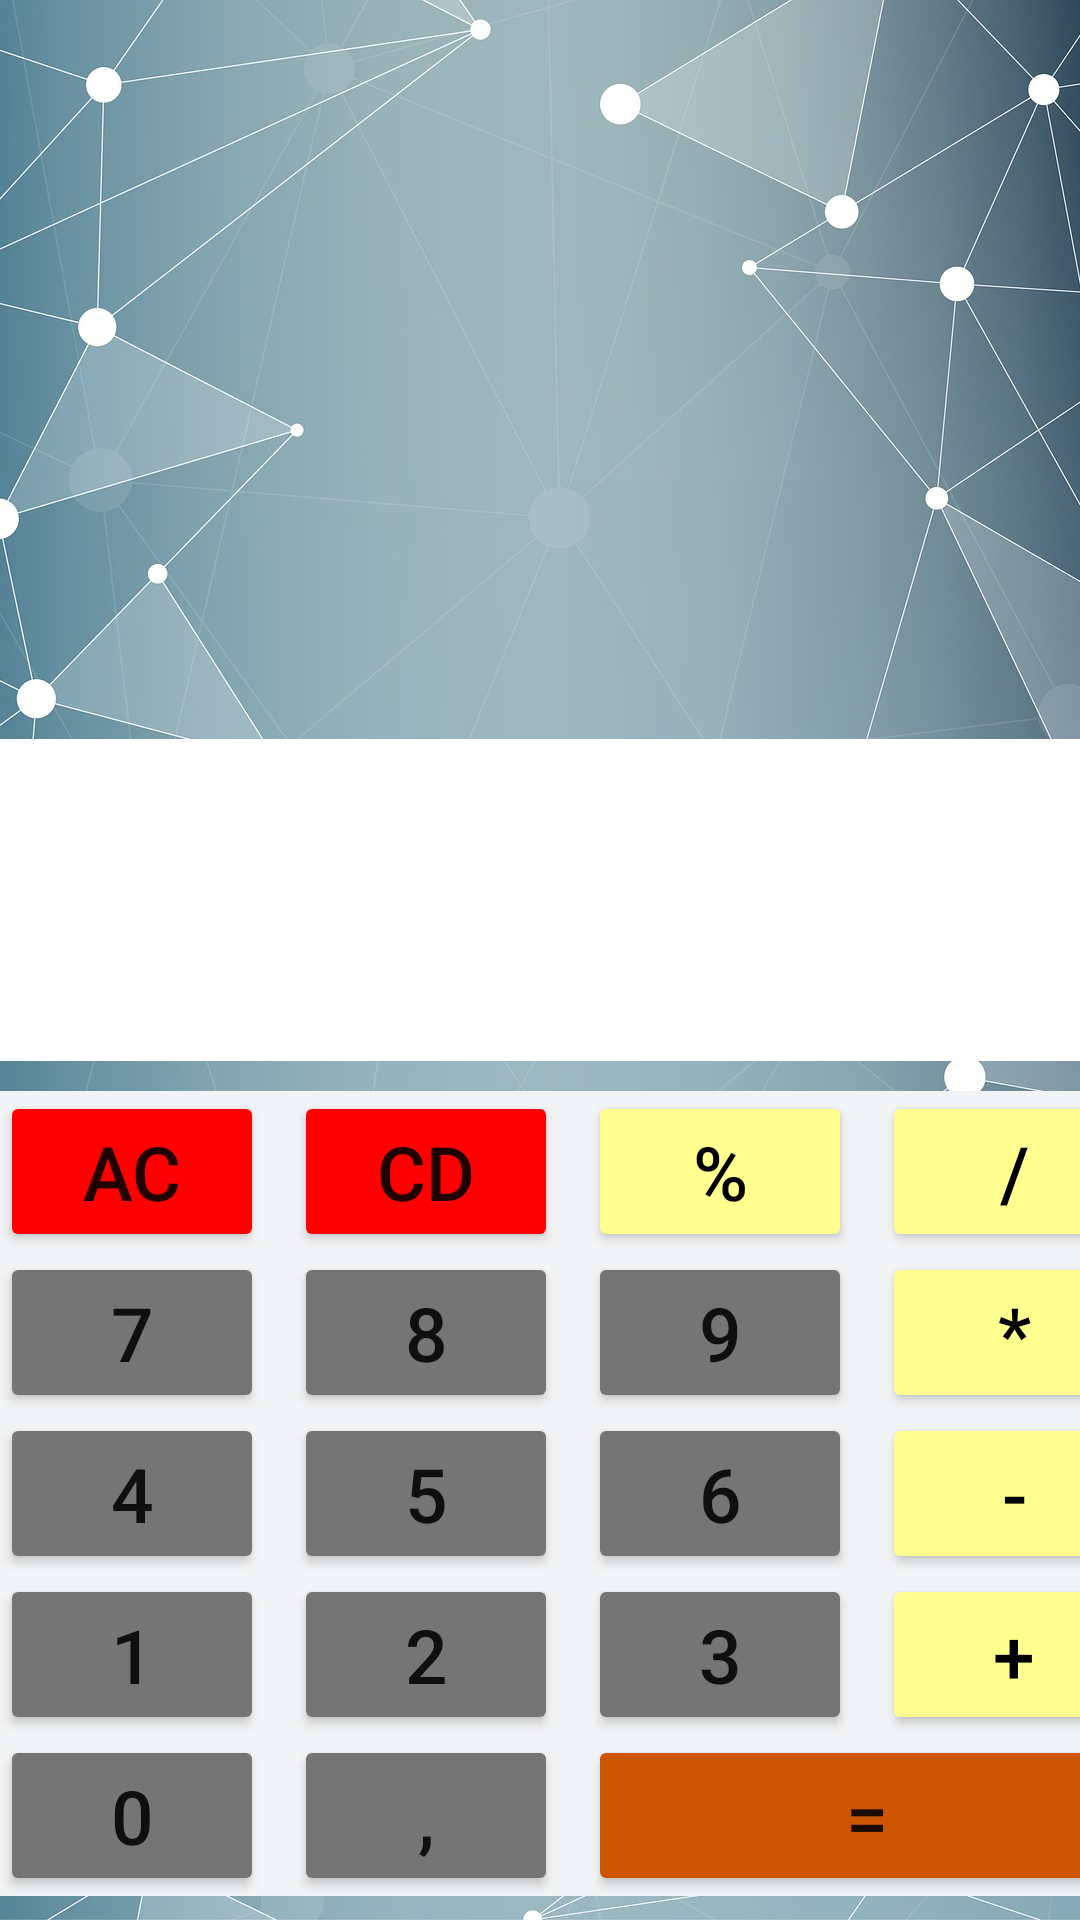

Android layout source for this screen:
<!-- AndroidManifest.xml: application theme Theme.MyCalculator -->
<!-- res/layout/activity_main.xml -->
<?xml version="1.0" encoding="utf-8"?>
<androidx.constraintlayout.widget.ConstraintLayout xmlns:android="http://schemas.android.com/apk/res/android"
    xmlns:app="http://schemas.android.com/apk/res-auto"
    xmlns:tools="http://schemas.android.com/tools"
    android:layout_width="match_parent"
    android:layout_height="match_parent"
    android:background="@drawable/background_for_calc_portrait"
    android:orientation="vertical"
    tools:context=".ui.CalcActivity">

    <TextView
        android:id="@+id/expression"
        android:layout_width="match_parent"
        android:layout_height="wrap_content"
        android:background="@color/white"
        android:gravity="end"
        android:padding="10sp"
        android:textColor="@color/black"
        android:textSize="25sp"
        app:layout_constraintBottom_toTopOf="@+id/digits"
        tools:ignore="MissingConstraints" />


    <TextView
        android:id="@+id/digits"
        android:layout_width="match_parent"
        android:layout_height="wrap_content"
        android:layout_marginTop="300dp"
        android:background="@color/white"
        android:gravity="end"
        android:padding="10sp"

        android:textColor="@color/black"
        android:textSize="25sp"
        app:layout_constraintBottom_toTopOf="@+id/numbers"
        app:layout_constraintTop_toBottomOf="@+id/expression"
        app:layout_constraintTop_toTopOf="parent">

    </TextView>


    <GridLayout
        android:id="@+id/numbers"
        android:layout_width="wrap_content"
        android:layout_height="wrap_content"
        android:layout_marginTop="10dp"
        android:columnCount="4"
        app:layout_constraintEnd_toEndOf="parent"
        app:layout_constraintStart_toStartOf="parent"
        app:layout_constraintTop_toBottomOf="@+id/digits">

        <Button
            android:id="@+id/btn_AC"
            android:layout_width="wrap_content"
            android:layout_height="wrap_content"
            android:layout_gravity="center"
            android:layout_marginEnd="10dp"
            android:backgroundTint="@color/red"
            android:text="@string/buttonAC"
            android:textSize="25sp" />

        <Button
            android:id="@+id/btn_CD"
            android:layout_width="wrap_content"
            android:layout_height="wrap_content"
            android:layout_gravity="center"
            android:layout_marginEnd="10dp"
            android:backgroundTint="@color/red"
            android:text="@string/button_CE"
            android:textSize="25sp" />

        <Button
            android:id="@+id/btn_percent"
            android:layout_width="wrap_content"
            android:layout_height="wrap_content"
            android:layout_gravity="center"
            android:layout_marginEnd="10dp"
            android:backgroundTint="@color/number_znaki"
            android:text="@string/button_percent"
            android:textColor="@color/black"
            android:textSize="25sp" />

        <Button
            android:id="@+id/btn_division"
            android:layout_width="wrap_content"
            android:layout_height="wrap_content"
            android:layout_gravity="center"
            android:backgroundTint="@color/number_znaki"
            android:text="@string/button_division"
            android:textColor="@color/black"
            android:textSize="25sp" />

        <Button
            android:id="@+id/btn_7"
            android:layout_width="wrap_content"
            android:layout_height="wrap_content"
            android:layout_gravity="center"
            android:layout_marginEnd="10dp"
            android:backgroundTint="@color/gray_600"
            android:text="@string/button_7"
            android:textSize="25sp" />

        <Button
            android:id="@+id/btn_8"
            android:layout_width="wrap_content"
            android:layout_height="wrap_content"
            android:layout_gravity="center"
            android:layout_marginEnd="10dp"
            android:backgroundTint="@color/gray_600"
            android:text="@string/button_8"
            android:textSize="25sp" />

        <Button
            android:id="@+id/btn_9"
            android:layout_width="wrap_content"
            android:layout_height="wrap_content"
            android:layout_gravity="center"
            android:layout_marginEnd="10dp"
            android:backgroundTint="@color/gray_600"
            android:text="@string/button_9"
            android:textSize="25sp" />

        <Button
            android:id="@+id/btn_multiply"
            android:layout_width="wrap_content"
            android:layout_height="wrap_content"
            android:layout_gravity="center"
            android:backgroundTint="@color/number_znaki"
            android:text="@string/button_multiply"
            android:textColor="@color/black"
            android:textSize="25sp" />

        <Button
            android:id="@+id/btn_4"
            android:layout_width="wrap_content"
            android:layout_height="wrap_content"
            android:layout_gravity="center"
            android:layout_marginEnd="10dp"
            android:backgroundTint="@color/gray_600"
            android:text="@string/button_4"
            android:textSize="25sp" />

        <Button
            android:id="@+id/btn_5"
            android:layout_width="wrap_content"
            android:layout_height="wrap_content"
            android:layout_gravity="center"
            android:layout_marginEnd="10dp"
            android:backgroundTint="@color/gray_600"
            android:text="@string/button_5"
            android:textSize="25sp" />

        <Button
            android:id="@+id/btn_6"
            android:layout_width="wrap_content"
            android:layout_height="wrap_content"
            android:layout_gravity="center"
            android:layout_marginEnd="10dp"
            android:backgroundTint="@color/gray_600"
            android:text="@string/button_6"
            android:textSize="25sp" />

        <Button
            android:id="@+id/btn_minus"
            android:layout_width="wrap_content"
            android:layout_height="wrap_content"
            android:layout_gravity="center"
            android:backgroundTint="@color/number_znaki"
            android:text="@string/button_minus"
            android:textColor="@color/black"
            android:textSize="25sp" />

        <Button
            android:id="@+id/btn_1"
            android:layout_width="wrap_content"
            android:layout_height="wrap_content"
            android:layout_gravity="center"
            android:layout_marginEnd="10dp"
            android:backgroundTint="@color/gray_600"
            android:text="@string/button_1"
            android:textSize="25sp" />

        <Button
            android:id="@+id/btn_2"
            android:layout_width="wrap_content"
            android:layout_height="wrap_content"
            android:layout_gravity="center"
            android:layout_marginEnd="10dp"
            android:backgroundTint="@color/gray_600"
            android:text="@string/button_2"
            android:textSize="25sp" />

        <Button
            android:id="@+id/btn_3"
            android:layout_width="wrap_content"
            android:layout_height="wrap_content"
            android:layout_gravity="center"
            android:layout_marginEnd="10dp"
            android:backgroundTint="@color/gray_600"
            android:text="@string/button_3"
            android:textSize="25sp" />

        <Button
            android:id="@+id/btn_plus"
            android:layout_width="wrap_content"
            android:layout_height="wrap_content"
            android:layout_gravity="center"
            android:backgroundTint="@color/number_znaki"
            android:text="@string/button_plus"
            android:textColor="@color/black"
            android:textSize="25sp" />

        <Button
            android:id="@+id/btn_0"
            android:layout_width="wrap_content"
            android:layout_height="wrap_content"
            android:layout_gravity="center"
            android:layout_marginEnd="10dp"
            android:backgroundTint="@color/gray_600"
            android:text="@string/button_0"
            android:textSize="25sp" />

        <Button
            android:id="@+id/btn_dot"
            android:layout_width="wrap_content"
            android:layout_height="wrap_content"
            android:layout_gravity="center"
            android:layout_marginEnd="10dp"
            android:backgroundTint="@color/gray_600"
            android:text="@string/button_dot"
            android:textSize="25sp" />

        <Button
            android:id="@+id/btn_equal"
            android:layout_width="wrap_content"
            android:layout_height="wrap_content"
            android:layout_columnSpan="2"
            android:layout_gravity="fill_horizontal"
            android:backgroundTint="@color/orange"
            android:text="@string/button_equal"
            android:textSize="25sp" />


    </GridLayout>


</androidx.constraintlayout.widget.ConstraintLayout>
<!-- resources referenced by this layout -->
<resources>
  <color name="black">#FF000000</color>
  <color name="gray_600">#FF757575</color>
  <color name="number_znaki">#ffff90</color>
  <color name="orange">#cc5500</color>
  <color name="red">#ff0000</color>
  <color name="white">#FFFFFFFF</color>
  <!-- drawable background_for_calc_portrait: png bitmap (drawable, 910288 bytes) -->
  <string name="buttonAC">AC</string>
  <string name="button_0">0</string>
  <string name="button_1">1</string>
  <string name="button_2">2</string>
  <string name="button_3">3</string>
  <string name="button_4">4</string>
  <string name="button_5">5</string>
  <string name="button_6">6</string>
  <string name="button_7">7</string>
  <string name="button_8">8</string>
  <string name="button_9">9</string>
  <string name="button_CE">CD</string>
  <string name="button_division">/</string>
  <string name="button_dot">,</string>
  <string name="button_equal">=</string>
  <string name="button_minus">-</string>
  <string name="button_multiply">*</string>
  <string name="button_percent">%</string>
  <string name="button_plus">+</string>
  <style name="Theme.MyCalculator" parent="Theme.MaterialComponents.DayNight.DarkActionBar">
          
          <item name="colorPrimary">@color/purple_500</item>
          <item name="colorPrimaryVariant">@color/purple_700</item>
          <item name="colorOnPrimary">@color/white</item>
          
          <item name="colorSecondary">@color/teal_200</item>
          <item name="colorSecondaryVariant">@color/teal_700</item>
          <item name="colorOnSecondary">@color/black</item>
          
          <item name="android:statusBarColor" tools:targetApi="l">?attr/colorPrimaryVariant</item>
          
          <item name="android:background">@color/number_focus1</item>
      </style>
  <color name="purple_500">#FF6200EE</color>
  <color name="purple_700">#FF3700B3</color>
  <color name="teal_200">#FF03DAC5</color>
  <color name="teal_700">#FF018786</color>
  <color name="number_focus1">#f2f3f4</color>
</resources>
